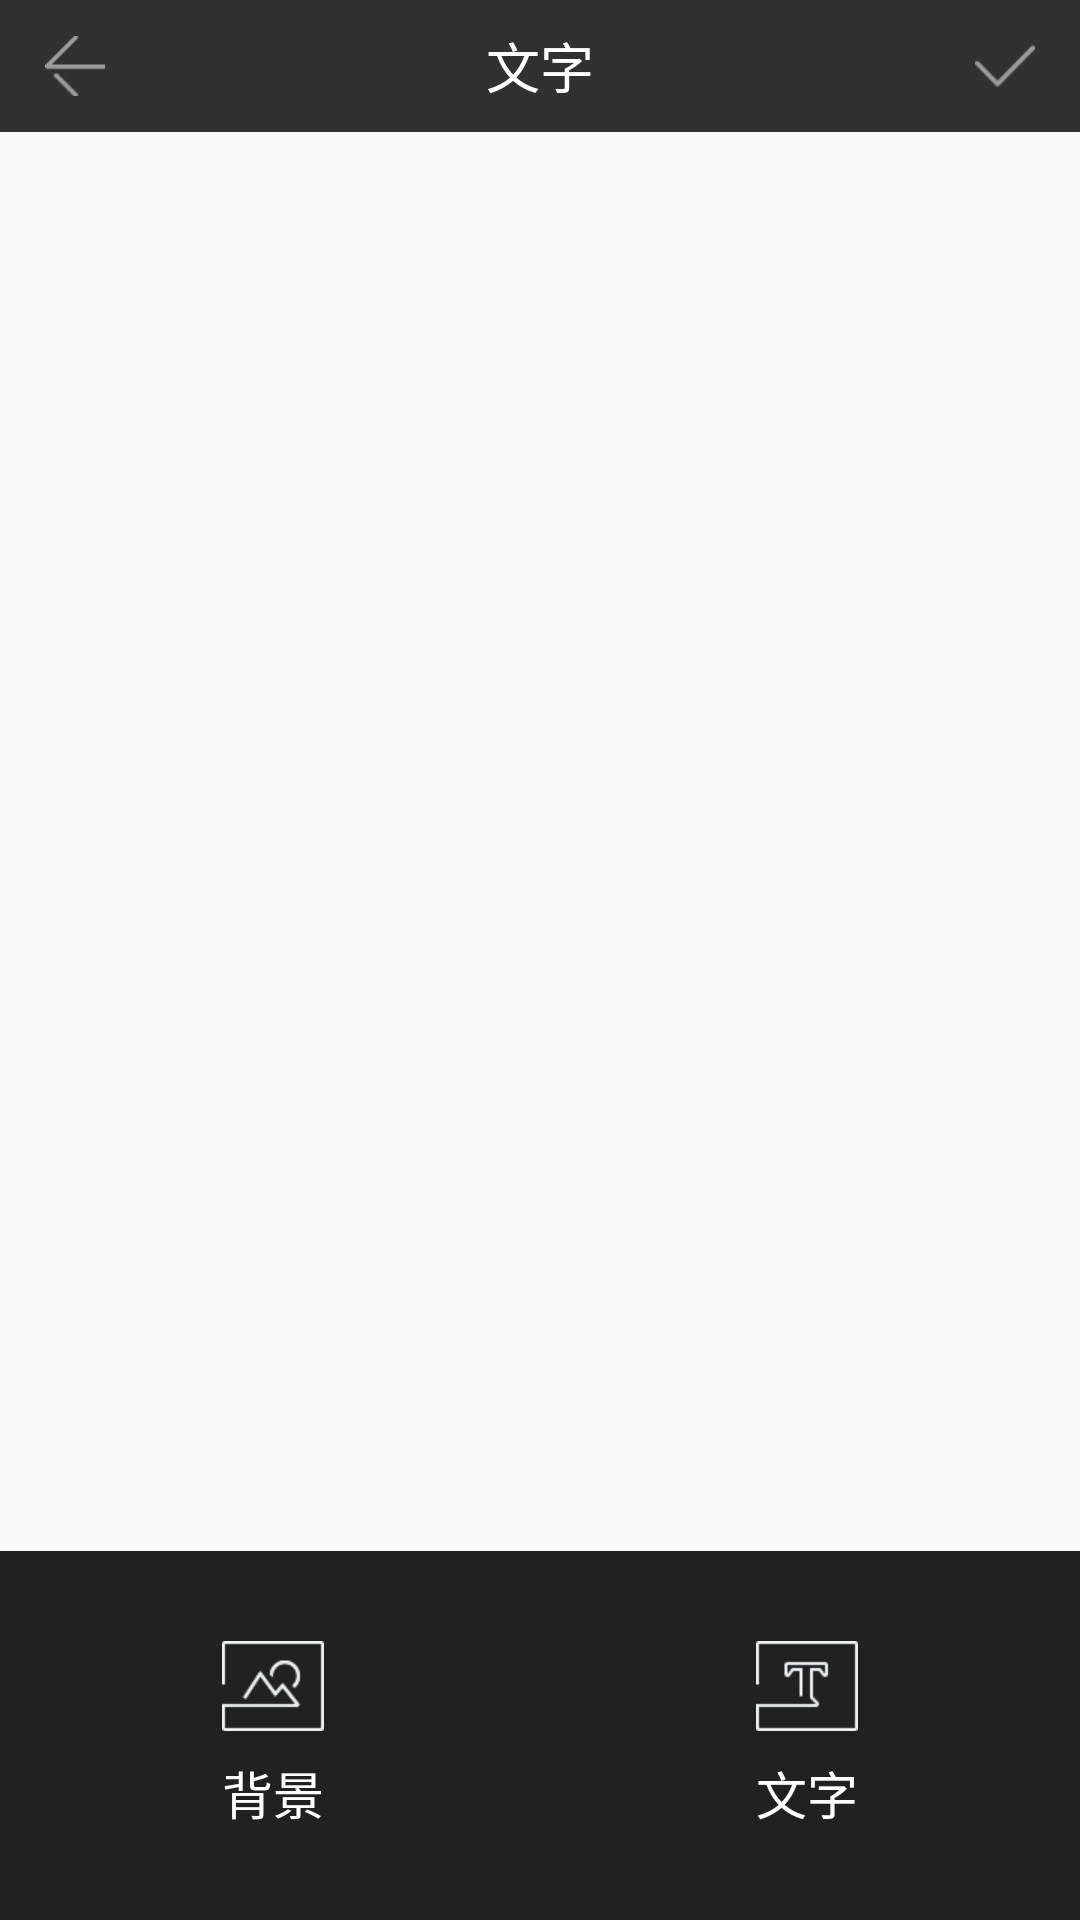

This screen was rendered from an Android layout file. Write that file and the resources it references.
<!-- AndroidManifest.xml: application theme AppTheme -->
<!-- res/layout/activity_text_edit.xml -->
<?xml version="1.0" encoding="utf-8"?>
<RelativeLayout xmlns:android="http://schemas.android.com/apk/res/android"
    xmlns:tools="http://schemas.android.com/tools"
    android:layout_width="match_parent"
    android:layout_height="match_parent"
    tools:context=".activity.TextEditActivity">
    
    
    
    
    

    
    <RelativeLayout
        android:id="@+id/titleBar"
        android:layout_width="match_parent"
        android:layout_height="@dimen/text_main_title_height"
        android:background="#313131">

        <Button

            android:layout_width="20dp"
            android:layout_height="20dp"
            android:layout_centerVertical="true"
            android:layout_marginLeft="15dp"
            android:background="@drawable/title_back" />

        <Button
            android:id="@+id/done"
            android:layout_width="20dp"
            android:layout_height="20dp"
            android:layout_alignParentRight="true"
            android:layout_centerVertical="true"
            android:layout_marginRight="15dp"
            android:background="@drawable/title_done" />

        <TextView
            android:layout_width="wrap_content"
            android:layout_height="wrap_content"
            android:layout_centerInParent="true"
            android:text="文字"
            android:textColor="#ffffff"
            android:textSize="18sp" />
    </RelativeLayout>


    <RelativeLayout
        android:id="@+id/bottomBar"
        android:layout_width="match_parent"
        android:layout_height="@dimen/text_main_bottom_height"
        android:layout_alignParentBottom="true"

        android:background="#212121">

        <Button
            android:id="@+id/bg_btn"
            android:layout_width="34dp"
            android:layout_height="30dp"
            android:layout_marginLeft="74dp"
            android:layout_marginTop="30dp"
            android:background="@drawable/text_main_bg" />

        <Button
            android:id="@+id/add_btn"
            android:layout_width="34dp"
            android:layout_height="30dp"
            android:layout_alignParentRight="true"
            android:layout_marginRight="74dp"
            android:layout_marginTop="30dp"
            android:background="@drawable/text_main_word" />

        <TextView
            android:layout_width="wrap_content"
            android:layout_height="wrap_content"
            android:layout_alignParentBottom="true"
            android:layout_marginBottom="30dp"
            android:layout_marginLeft="74dp"
            android:text="背景"
            android:textColor="#ffffff"
            android:textSize="17sp" />

        <TextView
            android:layout_width="wrap_content"
            android:layout_height="wrap_content"
            android:layout_alignParentBottom="true"
            android:layout_alignParentRight="true"
            android:layout_marginBottom="30dp"
            android:layout_marginRight="74dp"
            android:text="文字"
            android:textColor="#ffffff"
            android:textSize="17sp" />
    </RelativeLayout>

    <ImageView
        android:id="@+id/mImage"
        android:layout_width="match_parent"
        android:layout_height="match_parent"
        android:layout_above="@id/bottomBar"
        android:layout_below="@id/titleBar" />

    <HorizontalScrollView
        android:id="@+id/hScroll"
        android:layout_width="match_parent"
        android:layout_height="match_parent"
        android:layout_above="@id/bottomBar"
        android:layout_below="@id/titleBar">

        <ScrollView
            android:id="@+id/vScroll"
            android:layout_width="match_parent"
            android:layout_height="match_parent">

            <RelativeLayout
                android:id="@+id/main_view"
                android:layout_width="match_parent"
                android:layout_height="match_parent"></RelativeLayout>
        </ScrollView>
    </HorizontalScrollView>

    <RelativeLayout
        android:id="@+id/shelterLayout"
        android:layout_width="match_parent"
        android:layout_height="wrap_content"
        android:layout_above="@id/bottomBar"
        android:layout_below="@id/titleBar"
        android:clickable="false">

        <ImageView
            android:id="@+id/shelterLeft"
            android:layout_width="0px"
            android:layout_height="match_parent"
            android:layout_alignParentLeft="true"
            android:src="@drawable/shelter" />
        <ImageView
            android:id="@+id/shelterTop"
            android:layout_width="match_parent"
            android:layout_height="0px"
            android:layout_alignParentTop="true"
            android:src="@drawable/shelter" />
        <ImageView
            android:id="@+id/shelterRight"
            android:layout_width="0px"
            android:layout_height="match_parent"
            android:layout_alignParentRight="true"
            android:src="@drawable/shelter" />
        <ImageView
            android:id="@+id/shelterBottom"
            android:layout_width="match_parent"
            android:layout_height="0dp"
            android:layout_alignParentBottom="true"
            android:src="@drawable/shelter" />
    </RelativeLayout>
</RelativeLayout>
<!-- resources referenced by this layout -->
<resources>
  <dimen name="text_main_bottom_height">123dp</dimen>
  <dimen name="text_main_title_height">44dp</dimen>
  <!-- drawable text_main_bg: png bitmap (drawable, 1884 bytes) -->
  <!-- drawable text_main_word: png bitmap (drawable, 1349 bytes) -->
  <!-- drawable title_back: png bitmap (drawable, 1394 bytes) -->
  <!-- drawable title_done: png bitmap (drawable, 1484 bytes) -->
  <style name="AppTheme" parent="Theme.AppCompat.Light.DarkActionBar">
          
          <item name="colorPrimary">@color/colorPrimary</item>
          <item name="colorPrimaryDark">@color/colorPrimaryDark</item>
          <item name="colorAccent">@color/colorAccent</item>
      </style>
  <color name="colorPrimary">#3F51B5</color>
  <color name="colorPrimaryDark">#303F9F</color>
  <color name="colorAccent">#FF4081</color>
</resources>
